Photos from the image-classification dataset "Images" in the GitHub repository Gabe-flomo/Filtr. Its 2 classes are: kick drum, snare drum.

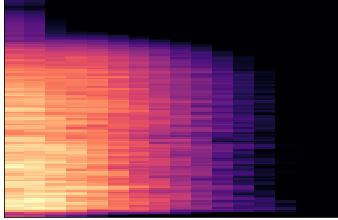
Label: snare drum

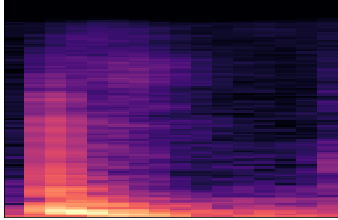
Label: kick drum

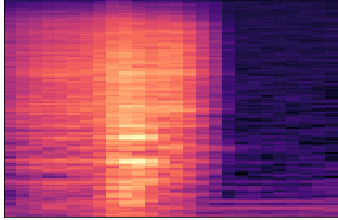
Label: snare drum

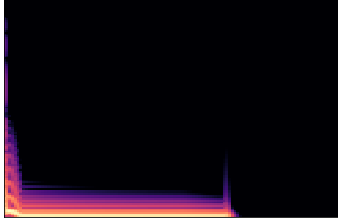
Label: kick drum

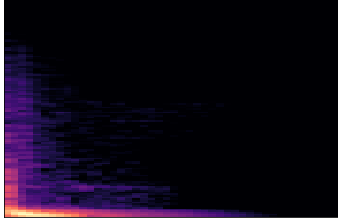
Label: kick drum

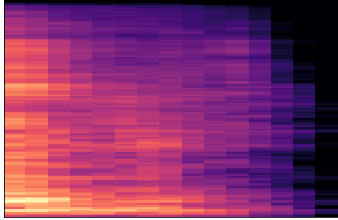
Label: snare drum
